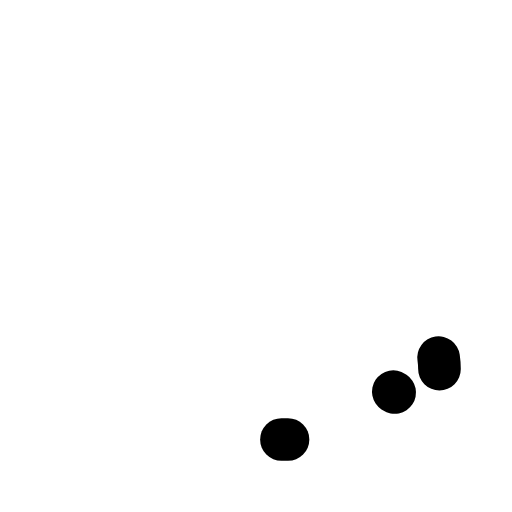
t = 0.00 s
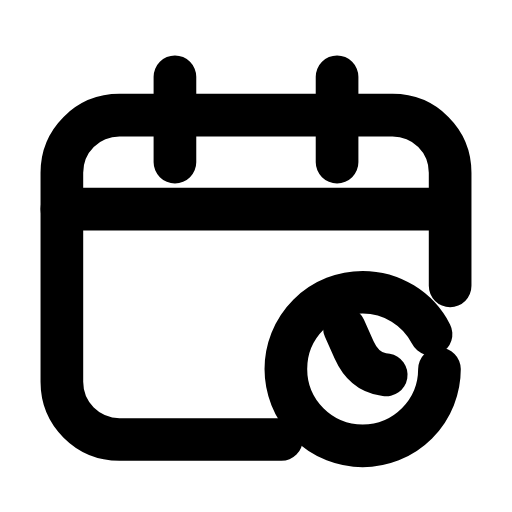
t = 0.24 s
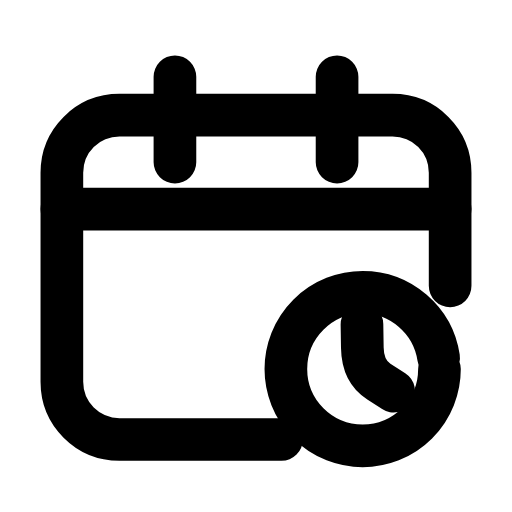
t = 0.47 s
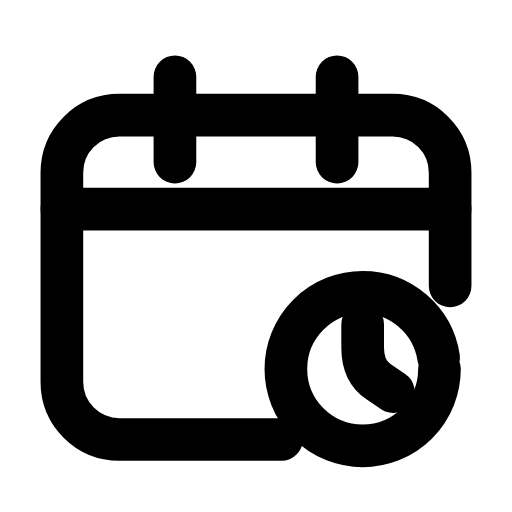
t = 0.68 s
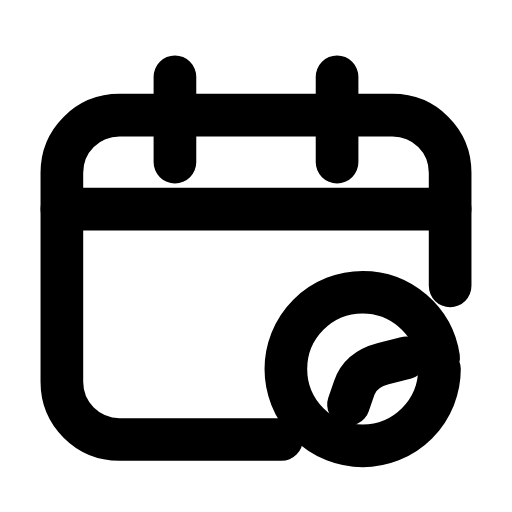
t = 0.93 s
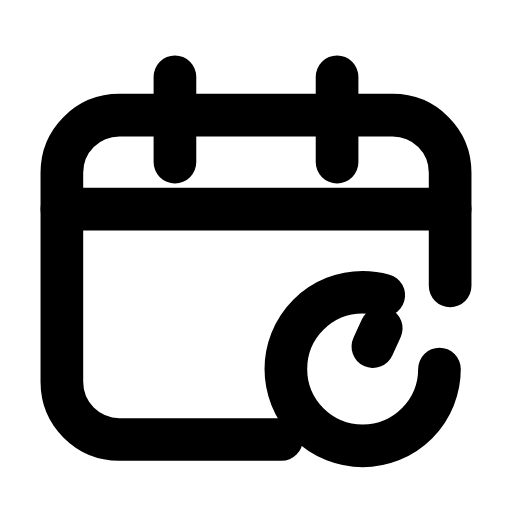
t = 1.00 s

The animated SVG that drew these frames (rendered in a browser with its animation timeline set to each time). Animation: 6 SMIL elements (animate=5,animateTransform=1); one cycle of 1.40 s, repeats indefinitely.

<svg xmlns="http://www.w3.org/2000/svg" width="24" height="24" viewBox="0 0 24 24" fill="none"><path stroke="currentColor" stroke-width="2" stroke-linecap="round" stroke-linejoin="round" fill="none" d="M21.1 13.4L21.1 8.1C21.1 6.6 19.9 5.4 18.4 5.4L5.6 5.4C4.1 5.4 2.9 6.6 2.9 8.1L2.9 17.9C2.9 19.4 4.1 20.6 5.6 20.6L13.5 20.6" pathLength="1" stroke-dasharray="1"><animate attributeName="stroke-dashoffset" values="1;1;0;0;0;0;1;1;1" keyTimes="0;0;0.189;0.45;0.6;0.774;0.9;0.9;1" dur="1.4s" repeatCount="indefinite" calcMode="spline" keySplines="0.16 1 0.3 1;0.16 1 0.3 1;0.16 1 0.3 1;0.16 1 0.3 1;0.16 1 0.3 1;0.16 1 0.3 1;0.16 1 0.3 1;0.16 1 0.3 1"/></path><path stroke="currentColor" stroke-width="2" stroke-linecap="round" stroke-linejoin="round" fill="none" d="M8.2 3.6L8.2 7.6M15.8 3.6L15.8 7.6" pathLength="1" stroke-dasharray="1"><animate attributeName="stroke-dashoffset" values="1;1;0;0;0;0;1;1;1" keyTimes="0;0.0315;0.2205;0.45;0.6;0.753;0.879;0.9;1" dur="1.4s" repeatCount="indefinite" calcMode="spline" keySplines="0.16 1 0.3 1;0.16 1 0.3 1;0.16 1 0.3 1;0.16 1 0.3 1;0.16 1 0.3 1;0.16 1 0.3 1;0.16 1 0.3 1;0.16 1 0.3 1"/></path><line stroke="currentColor" stroke-width="2" stroke-linecap="round" stroke-linejoin="round" fill="none" x1="2.9" y1="9.8" x2="21.1" y2="9.8" pathLength="1" stroke-dasharray="1"><animate attributeName="stroke-dashoffset" values="1;1;0;0;0;0;1;1;1" keyTimes="0;0.063;0.252;0.45;0.6;0.732;0.858;0.9;1" dur="1.4s" repeatCount="indefinite" calcMode="spline" keySplines="0.16 1 0.3 1;0.16 1 0.3 1;0.16 1 0.3 1;0.16 1 0.3 1;0.16 1 0.3 1;0.16 1 0.3 1;0.16 1 0.3 1;0.16 1 0.3 1"/></line><circle stroke="currentColor" stroke-width="2" stroke-linecap="round" stroke-linejoin="round" fill="none" cx="17" cy="17.3" r="3.6" pathLength="1" stroke-dasharray="1"><animate attributeName="stroke-dashoffset" values="1;1;0;0;0;0;1;1;1" keyTimes="0;0.0945;0.2835;0.45;0.6;0.711;0.837;0.9;1" dur="1.4s" repeatCount="indefinite" calcMode="spline" keySplines="0.16 1 0.3 1;0.16 1 0.3 1;0.16 1 0.3 1;0.16 1 0.3 1;0.16 1 0.3 1;0.16 1 0.3 1;0.16 1 0.3 1;0.16 1 0.3 1"/></circle><g><animateTransform attributeName="transform" type="rotate" values="0 17 17.3;360 17 17.3;360 17 17.3;0 17 17.3;0 17 17.3" keyTimes="0;0.45;0.6;0.9;1" dur="1.4s" repeatCount="indefinite" calcMode="spline" keySplines="0.16 1 0.3 1;0.16 1 0.3 1;0.16 1 0.3 1;0.16 1 0.3 1"/><path stroke="currentColor" stroke-width="2" stroke-linecap="round" stroke-linejoin="round" fill="none" d="M17 15.2L17 16.3Q17 17.4 17.75 17.9L18.5 18.4" pathLength="1" stroke-dasharray="1"><animate attributeName="stroke-dashoffset" values="1;1;0;0;0;0;1;1;1" keyTimes="0;0.126;0.315;0.45;0.6;0.69;0.816;0.9;1" dur="1.4s" repeatCount="indefinite" calcMode="spline" keySplines="0.16 1 0.3 1;0.16 1 0.3 1;0.16 1 0.3 1;0.16 1 0.3 1;0.16 1 0.3 1;0.16 1 0.3 1;0.16 1 0.3 1;0.16 1 0.3 1"/></path></g></svg>
